Image classification data set "train" (AbulHasnatHridoy/Fungal-Diseases-of-tea-leaves on GitHub). Class labels (6): healthy, heliopeltis, red rust, red spider, sunlight scorching, thrips.

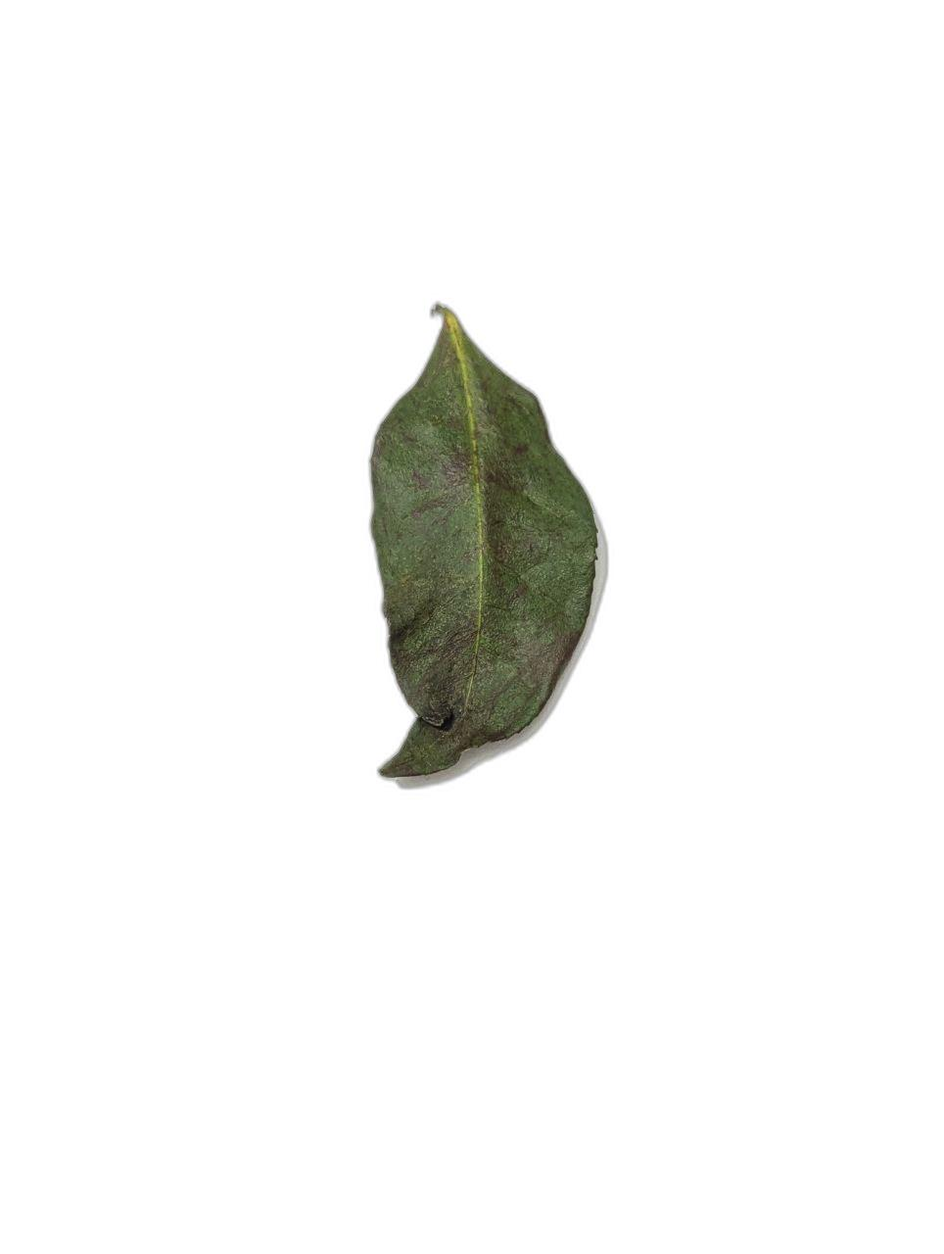
Label: red spider

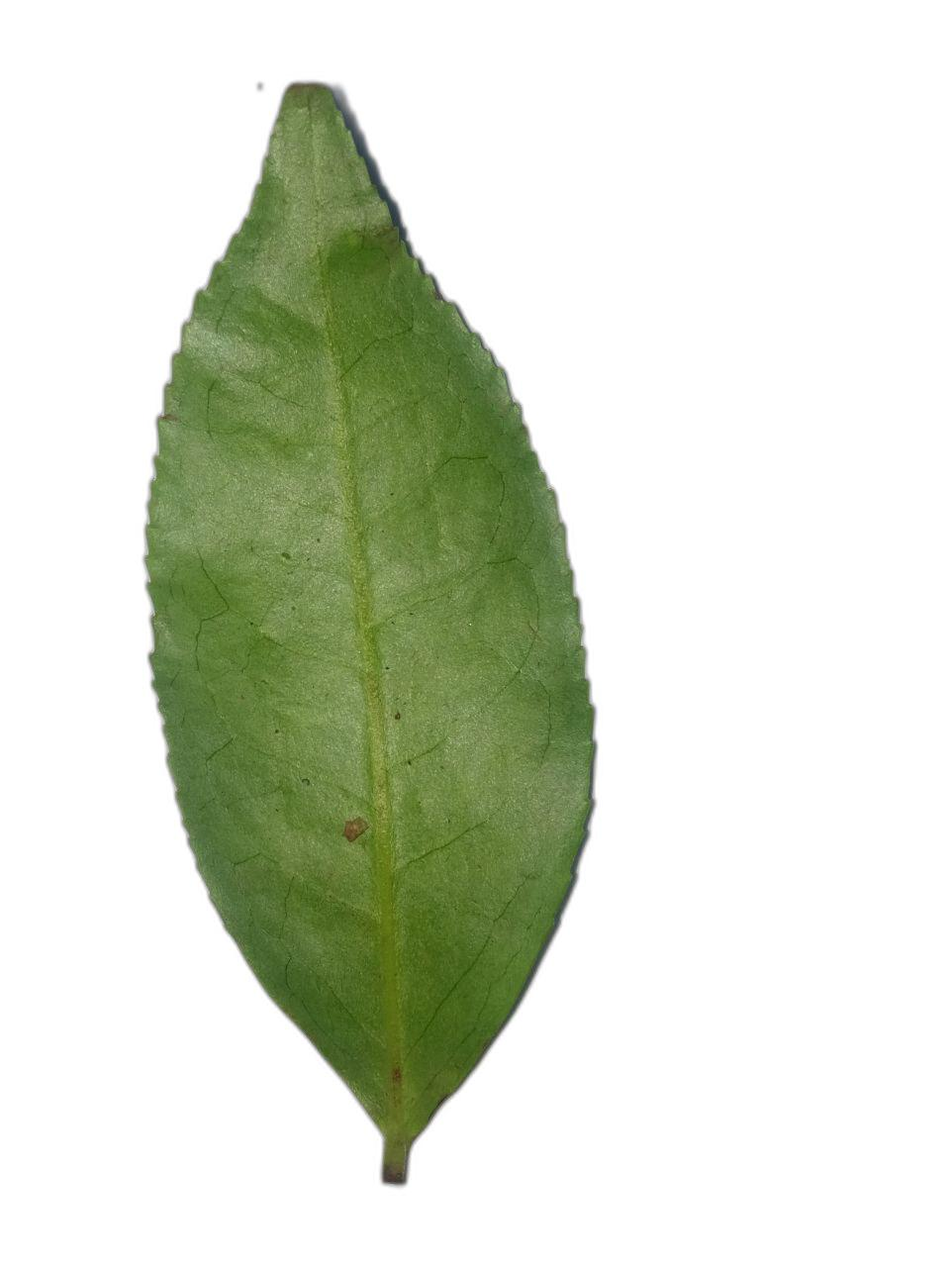
Label: heliopeltis

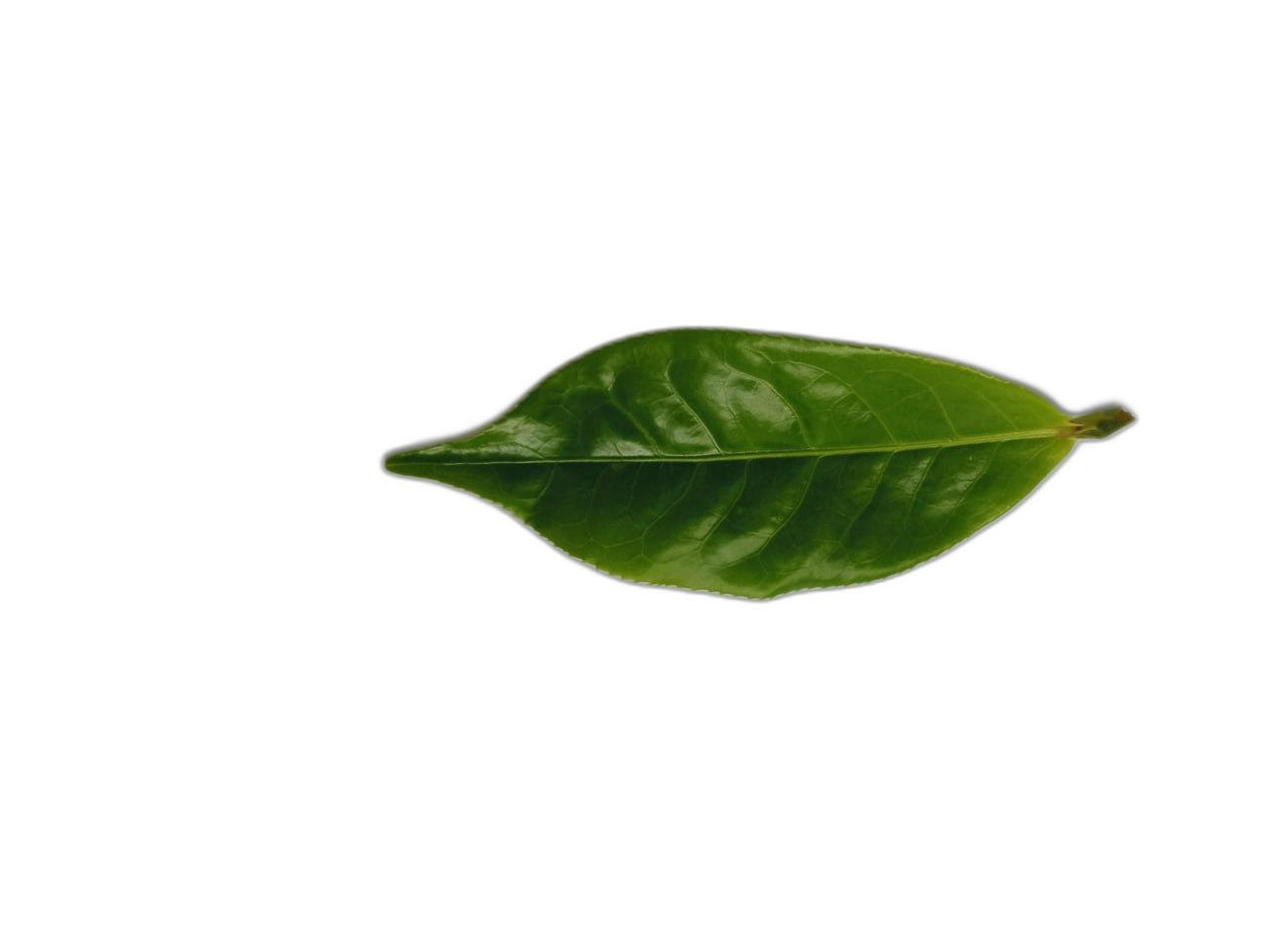
Label: healthy

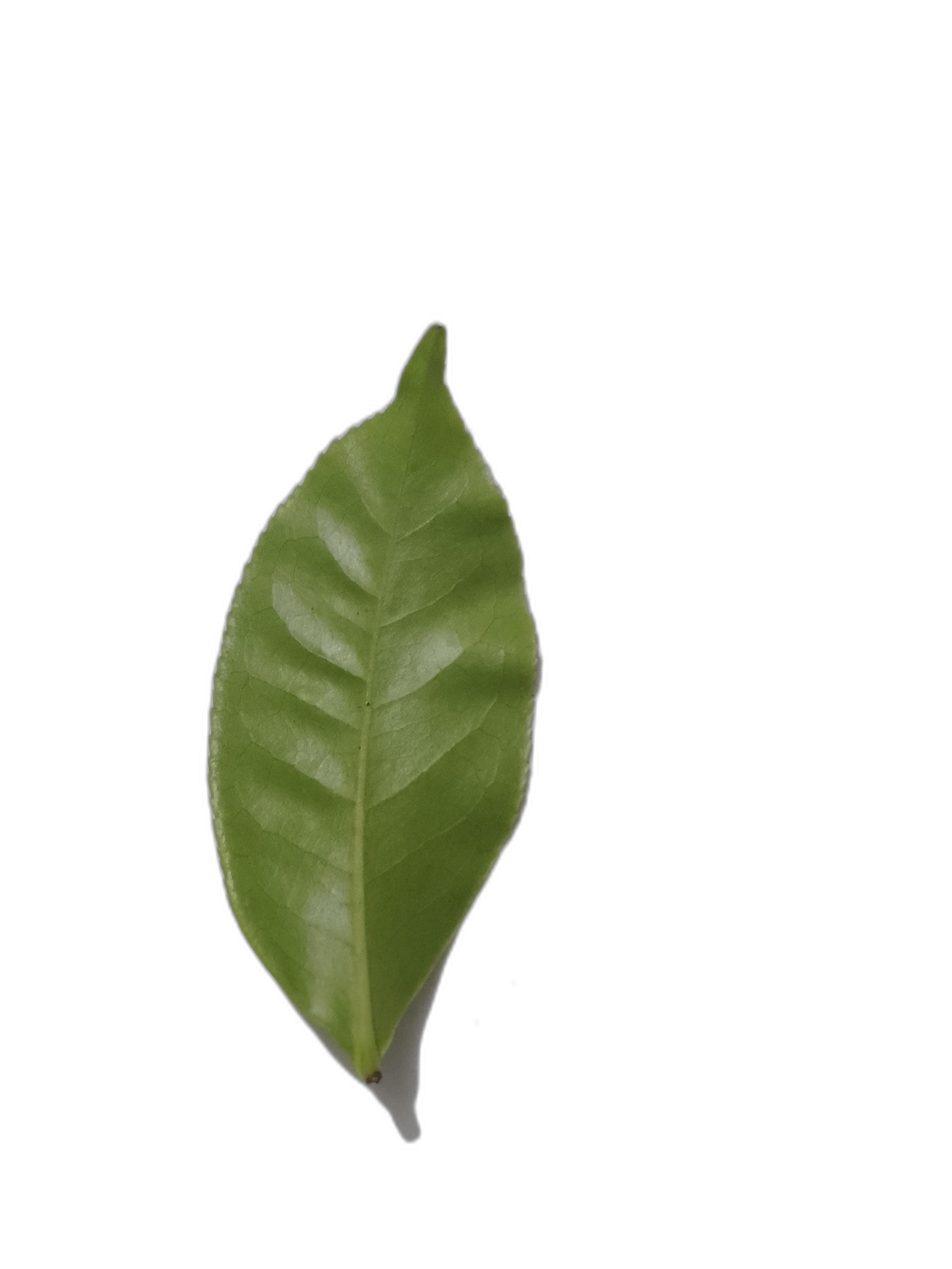
Label: healthy

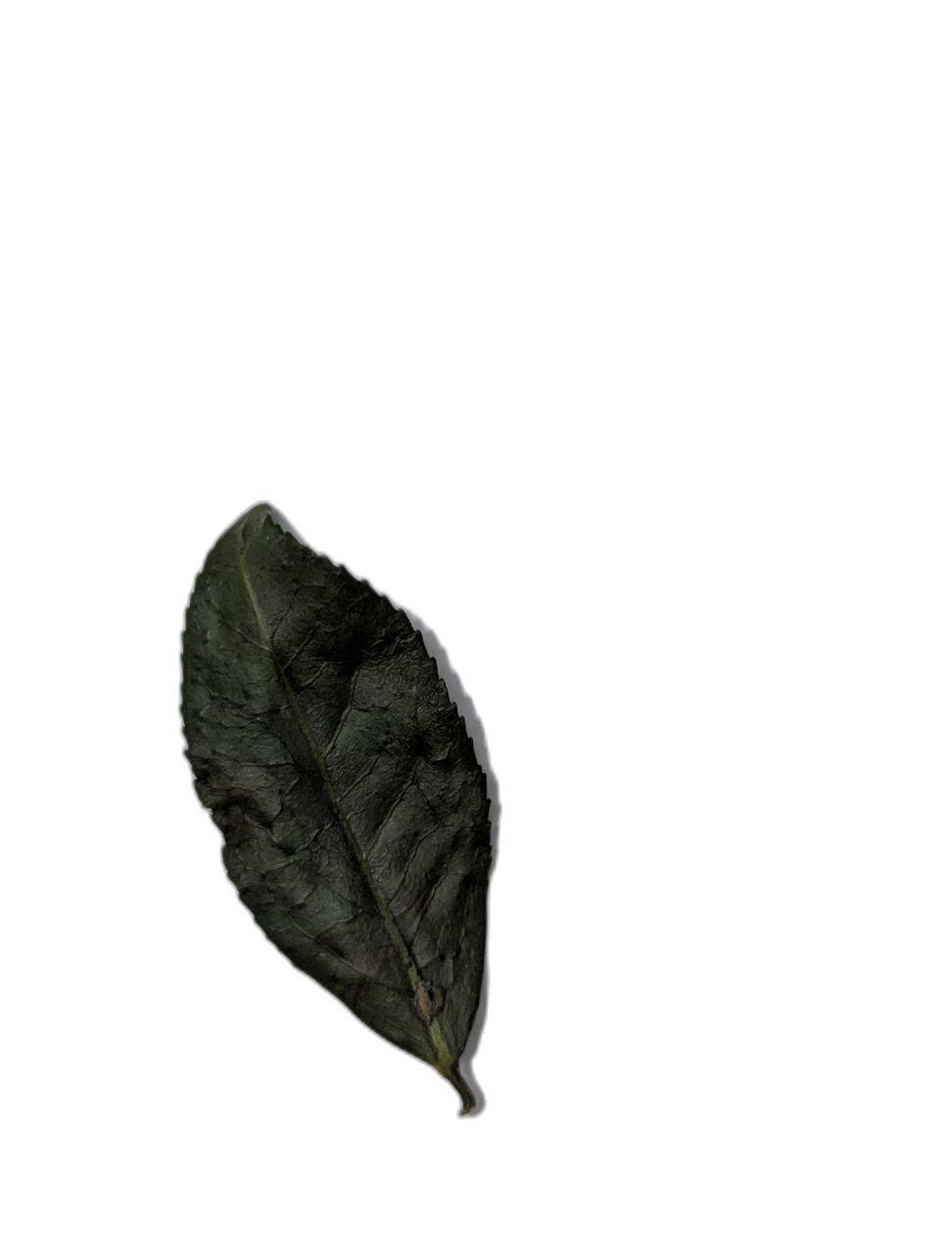
Label: sunlight scorching

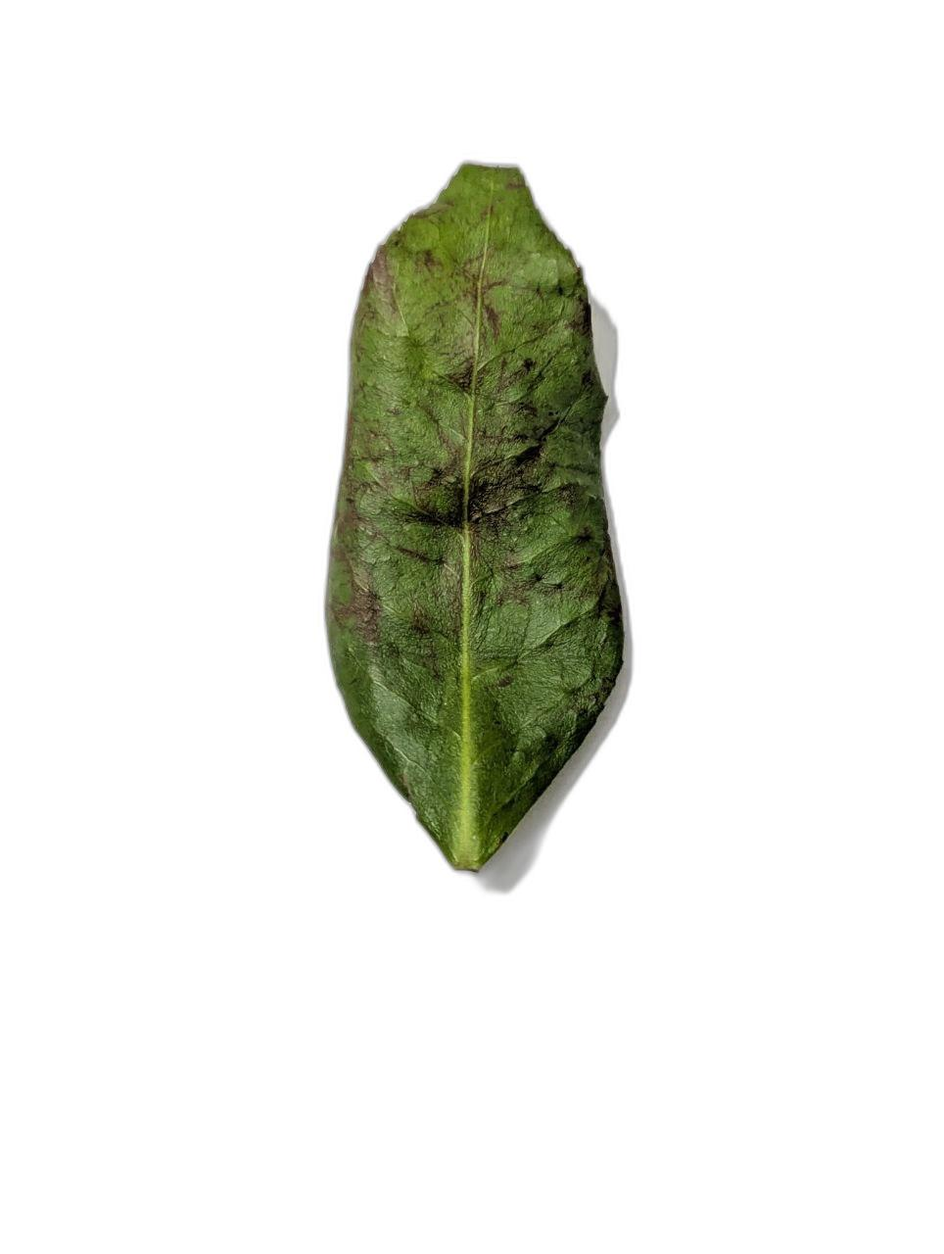
Label: sunlight scorching
